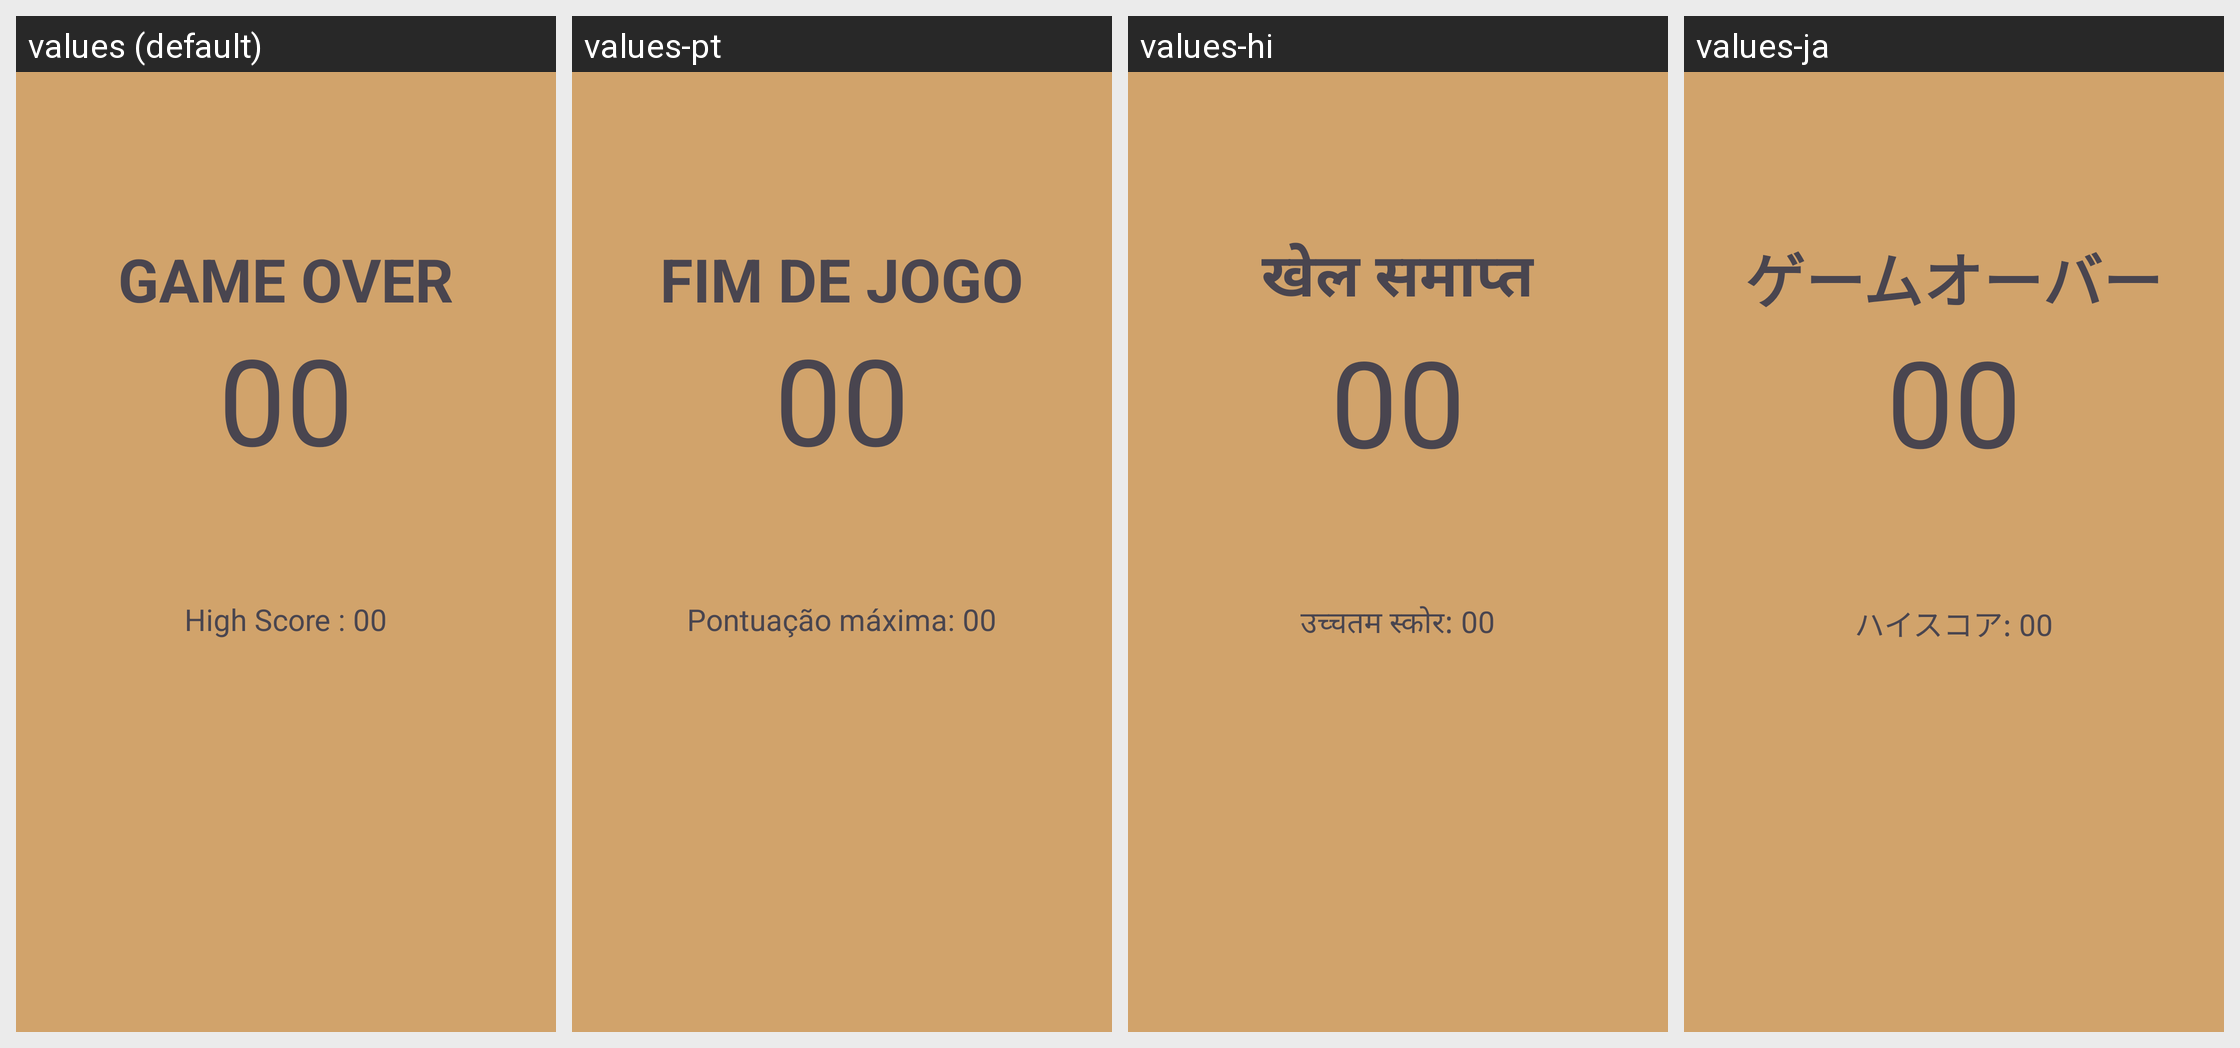

The Android screen above is rendered under several locales of the same app. Produce the string resources it draws, with the default and per-locale values.
Android screen res/layout/activity_result.xml rendered under 4 locales, left to right: values (default), values-pt, values-hi, values-ja. Device: Nexus 5 (rendered at 1080×1920; each locale shown at half size, 540×960, under a caption strip naming it); theme sendmessage.
Other locales in the repository, not shown: values-ar, values-de, values-es, values-fr, values-gu, values-hi-rIN, values-in, values-ko, values-ru, values-sv, values-tr, values-zh.
Strings drawn on this screen, with the default value and each locale's value (text and hints the layout hard-codes, and strings that could not be matched under every locale, appear in the picture but are not listed):

game_over
  values: GAME OVER
  values-pt: FIM DE JOGO
  values-hi: खेल समाप्त
  values-ja: ゲームオーバー

_00
  values: 00
  values-pt: 00
  values-hi: 00
  values-ja: 00

high_score
  values: High Score : 00
  values-pt: Pontuação máxima: 00
  values-hi: उच्चतम स्कोर: 00
  values-ja: ハイスコア: 00
